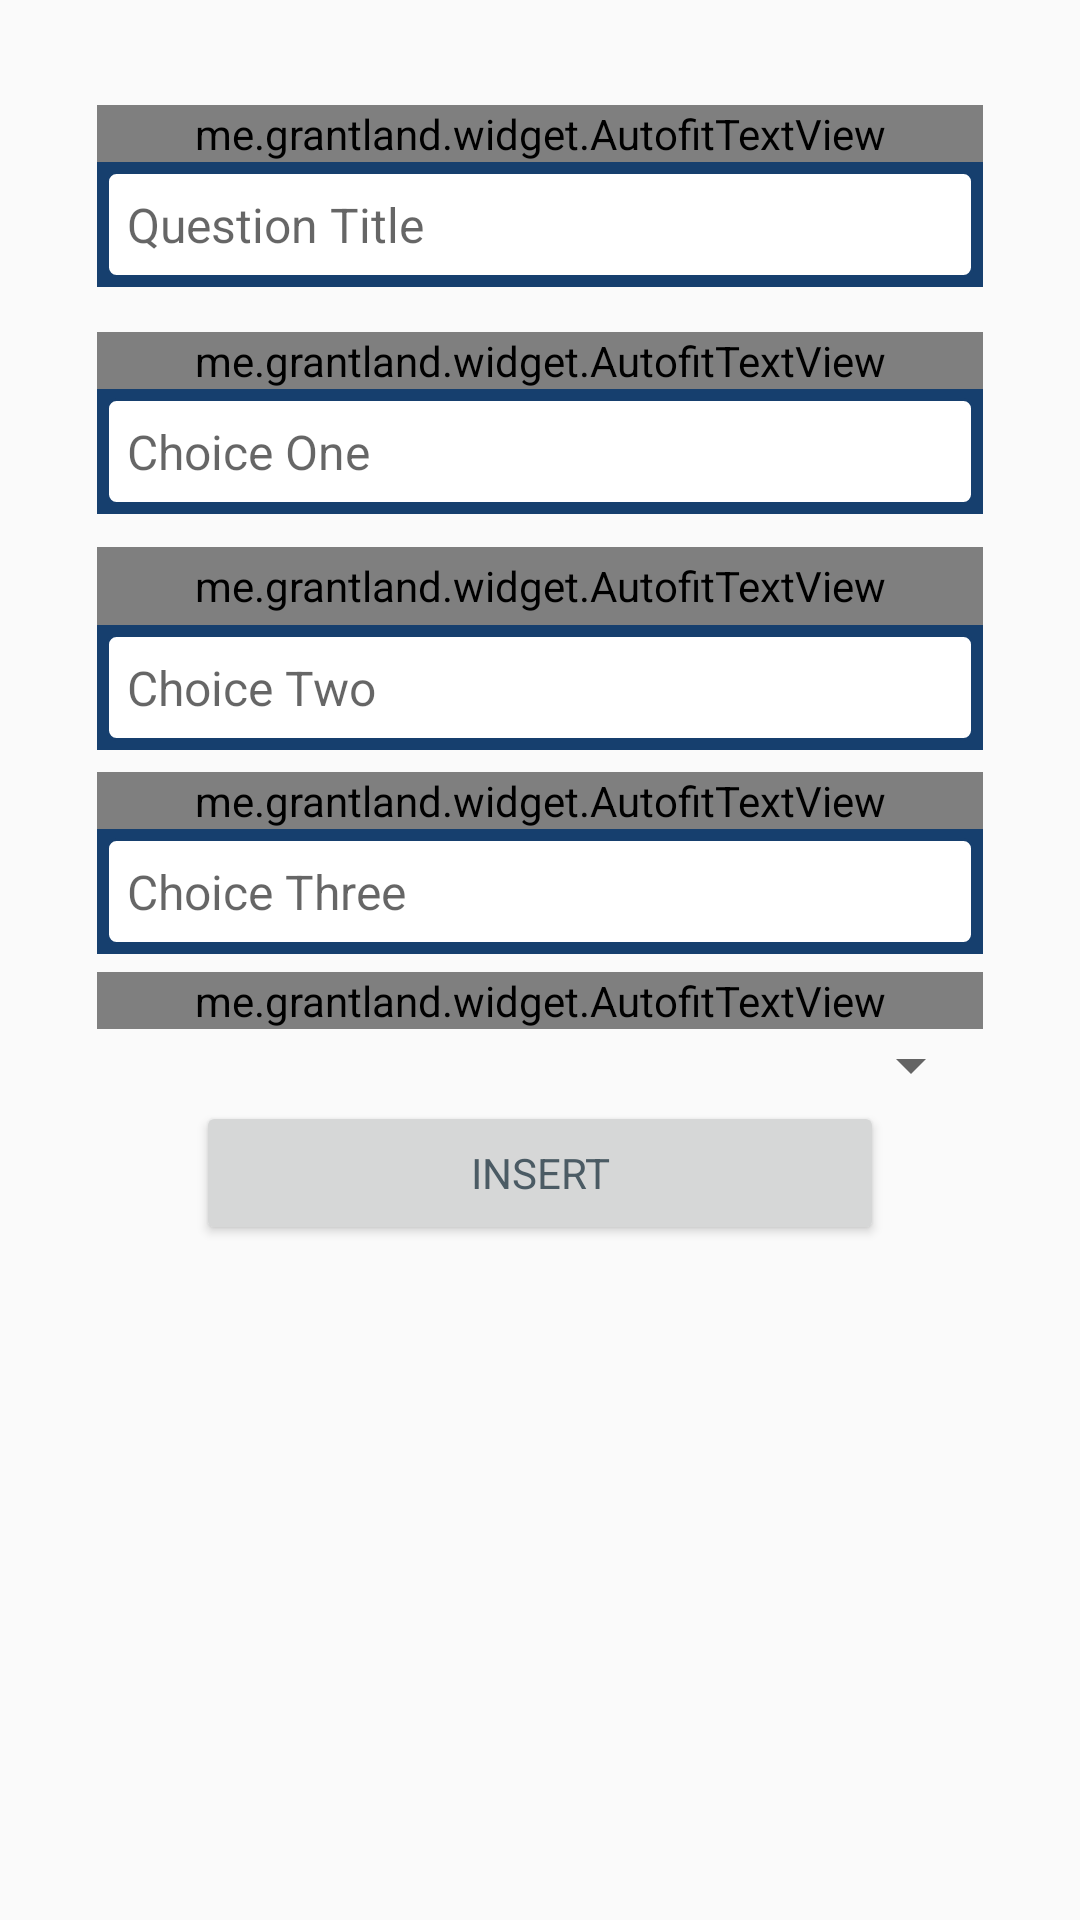

Here is an Android app screen rendered from its layout file. Give the layout XML and the strings, colors and styles it references.
<!-- AndroidManifest.xml: application theme AppTheme -->
<!-- res/layout/activity_editor_question.xml -->
<?xml version="1.0" encoding="utf-8"?>
<androidx.core.widget.NestedScrollView xmlns:android="http://schemas.android.com/apk/res/android"
    xmlns:app="http://schemas.android.com/apk/res-auto"
    xmlns:tools="http://schemas.android.com/tools"
    android:layout_width="match_parent"
    android:layout_height="match_parent">

    <androidx.constraintlayout.widget.ConstraintLayout
        android:layout_width="match_parent"
        android:layout_height="match_parent"
        android:padding="@dimen/main_padding"
        tools:context=".question.QuestionInsertActivity">

        <me.grantland.widget.AutofitTextView
            android:id="@+id/eQuestionTitle_tv"
            android:layout_width="0dp"
            android:layout_height="wrap_content"
            android:text="@string/question_title"
            android:textSize="20sp"
            app:layout_constraintBottom_toBottomOf="parent"
            app:layout_constraintEnd_toEndOf="parent"
            app:layout_constraintHorizontal_bias="0.5"
            app:layout_constraintStart_toStartOf="parent"
            app:layout_constraintTop_toTopOf="parent"
            app:layout_constraintVertical_bias="0.05"
            app:layout_constraintWidth_percent=".9" />

        <EditText
            android:id="@+id/eQuestionTitle_et"
            android:layout_width="0dp"
            android:layout_height="wrap_content"
            android:background="@drawable/default_et_style"
            android:hint="@string/question_title"
            android:inputType="textMultiLine"
            android:lines="8"
            android:minLines="1"
            android:padding="10dp"
            android:scrollbars="vertical"
            android:textSize="16sp"
            app:layout_constraintBottom_toBottomOf="parent"
            app:layout_constraintEnd_toEndOf="parent"
            app:layout_constraintHorizontal_weight="1"
            app:layout_constraintStart_toStartOf="parent"
            app:layout_constraintTop_toBottomOf="@id/eQuestionTitle_tv"
            app:layout_constraintVertical_bias="0"
            app:layout_constraintVertical_weight="1"
            app:layout_constraintWidth_percent=".9" />

        <me.grantland.widget.AutofitTextView
            android:id="@+id/eQuestionChoiceOne_tv"
            android:layout_width="0dp"
            android:layout_height="wrap_content"
            android:text="@string/choiceOne"
            android:textSize="20sp"
            app:layout_constraintBottom_toBottomOf="parent"
            app:layout_constraintEnd_toEndOf="parent"
            app:layout_constraintHorizontal_bias="0.5"
            app:layout_constraintStart_toStartOf="parent"
            app:layout_constraintTop_toBottomOf="@id/eQuestionTitle_et"
            app:layout_constraintVertical_bias="0.05"
            app:layout_constraintWidth_percent=".9" />

        <EditText
            android:id="@+id/eQuestionChoiceOne_et"
            android:layout_width="0dp"
            android:layout_height="wrap_content"
            android:background="@drawable/default_et_style"
            android:hint="@string/choiceOne"
            android:inputType="textMultiLine"
            android:lines="8"
            android:minLines="1"
            android:padding="10dp"
            android:scrollbars="vertical"
            android:textSize="16sp"
            app:layout_constraintBottom_toBottomOf="parent"
            app:layout_constraintEnd_toEndOf="parent"
            app:layout_constraintHorizontal_weight="1"
            app:layout_constraintStart_toStartOf="parent"
            app:layout_constraintTop_toBottomOf="@id/eQuestionChoiceOne_tv"
            app:layout_constraintVertical_bias="0"
            app:layout_constraintVertical_weight="1"
            app:layout_constraintWidth_percent=".9" />

        <me.grantland.widget.AutofitTextView
            android:id="@+id/eQuestionChoiceTwo_tv"
            android:layout_width="0dp"
            android:layout_height="26dp"
            android:text="@string/choiceTwo"
            android:textSize="20sp"
            app:layout_constraintBottom_toBottomOf="parent"
            app:layout_constraintEnd_toEndOf="parent"
            app:layout_constraintHorizontal_bias="0.5"
            app:layout_constraintStart_toStartOf="parent"
            app:layout_constraintTop_toBottomOf="@id/eQuestionChoiceOne_et"
            app:layout_constraintVertical_bias="0.05"
            app:layout_constraintWidth_percent=".9" />

        <EditText
            android:id="@+id/eQuestionChoiceTwo_et"
            android:layout_width="0dp"
            android:layout_height="wrap_content"
            android:background="@drawable/default_et_style"
            android:hint="@string/choiceTwo"
            android:inputType="textMultiLine"
            android:lines="8"
            android:minLines="1"
            android:padding="10dp"
            android:scrollbars="vertical"
            android:textSize="16sp"
            app:layout_constraintBottom_toBottomOf="parent"
            app:layout_constraintEnd_toEndOf="parent"
            app:layout_constraintHorizontal_weight="1"
            app:layout_constraintStart_toStartOf="parent"
            app:layout_constraintTop_toBottomOf="@id/eQuestionChoiceTwo_tv"
            app:layout_constraintVertical_bias="0"
            app:layout_constraintVertical_weight="1"
            app:layout_constraintWidth_percent=".9" />

        <me.grantland.widget.AutofitTextView
            android:id="@+id/eQuestionChoiceThree_tv"
            android:layout_width="0dp"
            android:layout_height="wrap_content"
            android:text="@string/choiceThree"
            android:textSize="20sp"
            app:layout_constraintBottom_toBottomOf="parent"
            app:layout_constraintEnd_toEndOf="parent"
            app:layout_constraintHorizontal_bias="0.5"
            app:layout_constraintStart_toStartOf="parent"
            app:layout_constraintTop_toBottomOf="@id/eQuestionChoiceTwo_et"
            app:layout_constraintVertical_bias="0.05"
            app:layout_constraintWidth_percent=".9" />

        <EditText
            android:id="@+id/eQuestionChoiceThree_et"
            android:layout_width="0dp"
            android:layout_height="wrap_content"
            android:background="@drawable/default_et_style"
            android:hint="@string/choiceThree"
            android:inputType="textMultiLine"
            android:lines="8"
            android:minLines="1"
            android:padding="10dp"
            android:scrollbars="vertical"
            android:textSize="16sp"
            app:layout_constraintBottom_toBottomOf="parent"
            app:layout_constraintEnd_toEndOf="parent"
            app:layout_constraintHorizontal_weight="1"
            app:layout_constraintStart_toStartOf="parent"
            app:layout_constraintTop_toBottomOf="@id/eQuestionChoiceThree_tv"
            app:layout_constraintVertical_bias="0"
            app:layout_constraintVertical_weight="1"
            app:layout_constraintWidth_percent=".9" />

        <me.grantland.widget.AutofitTextView
            android:id="@+id/eQuestionAnswer_tv"
            android:layout_width="0dp"
            android:layout_height="wrap_content"
            android:maxLines="1"
            android:text="@string/specify_the_answer"
            android:textSize="22sp"
            app:layout_constraintBottom_toBottomOf="parent"
            app:layout_constraintEnd_toEndOf="parent"
            app:layout_constraintHorizontal_bias="0.5"
            app:layout_constraintStart_toStartOf="parent"
            app:layout_constraintTop_toBottomOf="@id/eQuestionChoiceThree_et"
            app:layout_constraintVertical_bias="0.08"
            app:layout_constraintWidth_percent=".9" />

        <Spinner
            android:id="@+id/eQuestionAnswer_sp"
            android:layout_width="0dp"
            android:layout_height="wrap_content"
            app:layout_constraintEnd_toEndOf="parent"
            app:layout_constraintHorizontal_bias=".5"
            app:layout_constraintStart_toStartOf="parent"
            app:layout_constraintTop_toBottomOf="@id/eQuestionAnswer_tv"
            app:layout_constraintWidth_percent=".9"></Spinner>

        <Button
            android:id="@+id/eQuestionInsert_b"
            android:layout_width="0dp"
            android:layout_height="wrap_content"
            android:text="@string/insert"
            app:layout_constraintBottom_toBottomOf="parent"
            app:layout_constraintEnd_toEndOf="parent"
            app:layout_constraintStart_toStartOf="parent"
            app:layout_constraintTop_toBottomOf="@id/eQuestionAnswer_sp"
            app:layout_constraintVertical_bias=".8"
            app:layout_constraintWidth_percent=".7" />

        
        <ProgressBar
            android:id="@+id/eQuestionProgressBar"
            style="@style/Widget.AppCompat.ProgressBar"
            android:layout_width="wrap_content"
            android:layout_height="wrap_content"
            android:visibility="gone"
            app:layout_constraintBottom_toBottomOf="@id/eQuestionAnswer_sp"
            app:layout_constraintEnd_toEndOf="parent"
            app:layout_constraintStart_toStartOf="parent"
            app:layout_constraintTop_toTopOf="@id/eQuestionTitle_tv" />
    </androidx.constraintlayout.widget.ConstraintLayout>
</androidx.core.widget.NestedScrollView>
<!-- resources referenced by this layout -->
<resources>
  <dimen name="main_padding">16dp</dimen>
  <!-- drawable default_et_style (drawable) -->
  <?xml version="1.0" encoding="utf-8"?>
  <layer-list xmlns:android="http://schemas.android.com/apk/res/android">
  
      <item>
          <shape android:shape="rectangle">
              <stroke
                  android:width="5dp"
                  android:color="@color/colorPrimary" />
          </shape>
      </item>
  
      <item
          android:bottom="3dp"
          android:left="3dp"
          android:right="3dp"
          android:top="3dp">
          <shape android:shape="rectangle">
              <stroke
                  android:width="1dp"
                  android:color="@color/colorPrimary" />\
              <solid android:color="#FFFFFF" />
              <corners android:radius="3dp" />
          </shape>
      </item>
  
      
      
  
      
      
  </layer-list>
  <string name="choiceOne">Choice One</string>
  <string name="choiceThree">Choice Three</string>
  <string name="choiceTwo">Choice Two</string>
  <string name="insert">Insert</string>
  <string name="question_title">Question Title</string>
  <string name="specify_the_answer">Please specify the question answer</string>
  <style name="AppTheme" parent="Theme.AppCompat.Light.DarkActionBar">
          
          <item name="colorPrimary">@color/colorPrimary</item>
          <item name="colorPrimaryDark">@color/colorPrimaryDark</item>
          <item name="colorAccent">@color/colorAccent</item>
          <item name="android:textColorPrimary">@color/textPrimary</item>
  
          <item name="android:textViewStyle">@style/SegoeUiTextViewStyle</item>
          <item name="buttonStyle">@style/SegoeUiButtonStyle</item>
      </style>
  <color name="colorPrimary">#163f6e</color>
  <color name="colorPrimaryDark">#001942</color>
  <color name="colorAccent">#d4af37</color>
  <color name="textPrimary">#4b5b64</color>
  <style name="SegoeUiTextViewStyle" parent="android:Widget.TextView">
          <item name="fontFamily">@font/segoeui</item>
      </style>
  <style name="SegoeUiButtonStyle" parent="Widget.AppCompat.Button">
          <item name="fontFamily">@font/segoeui</item>
          <item name="background">@drawable/gradient_sea</item>
      </style>
</resources>
